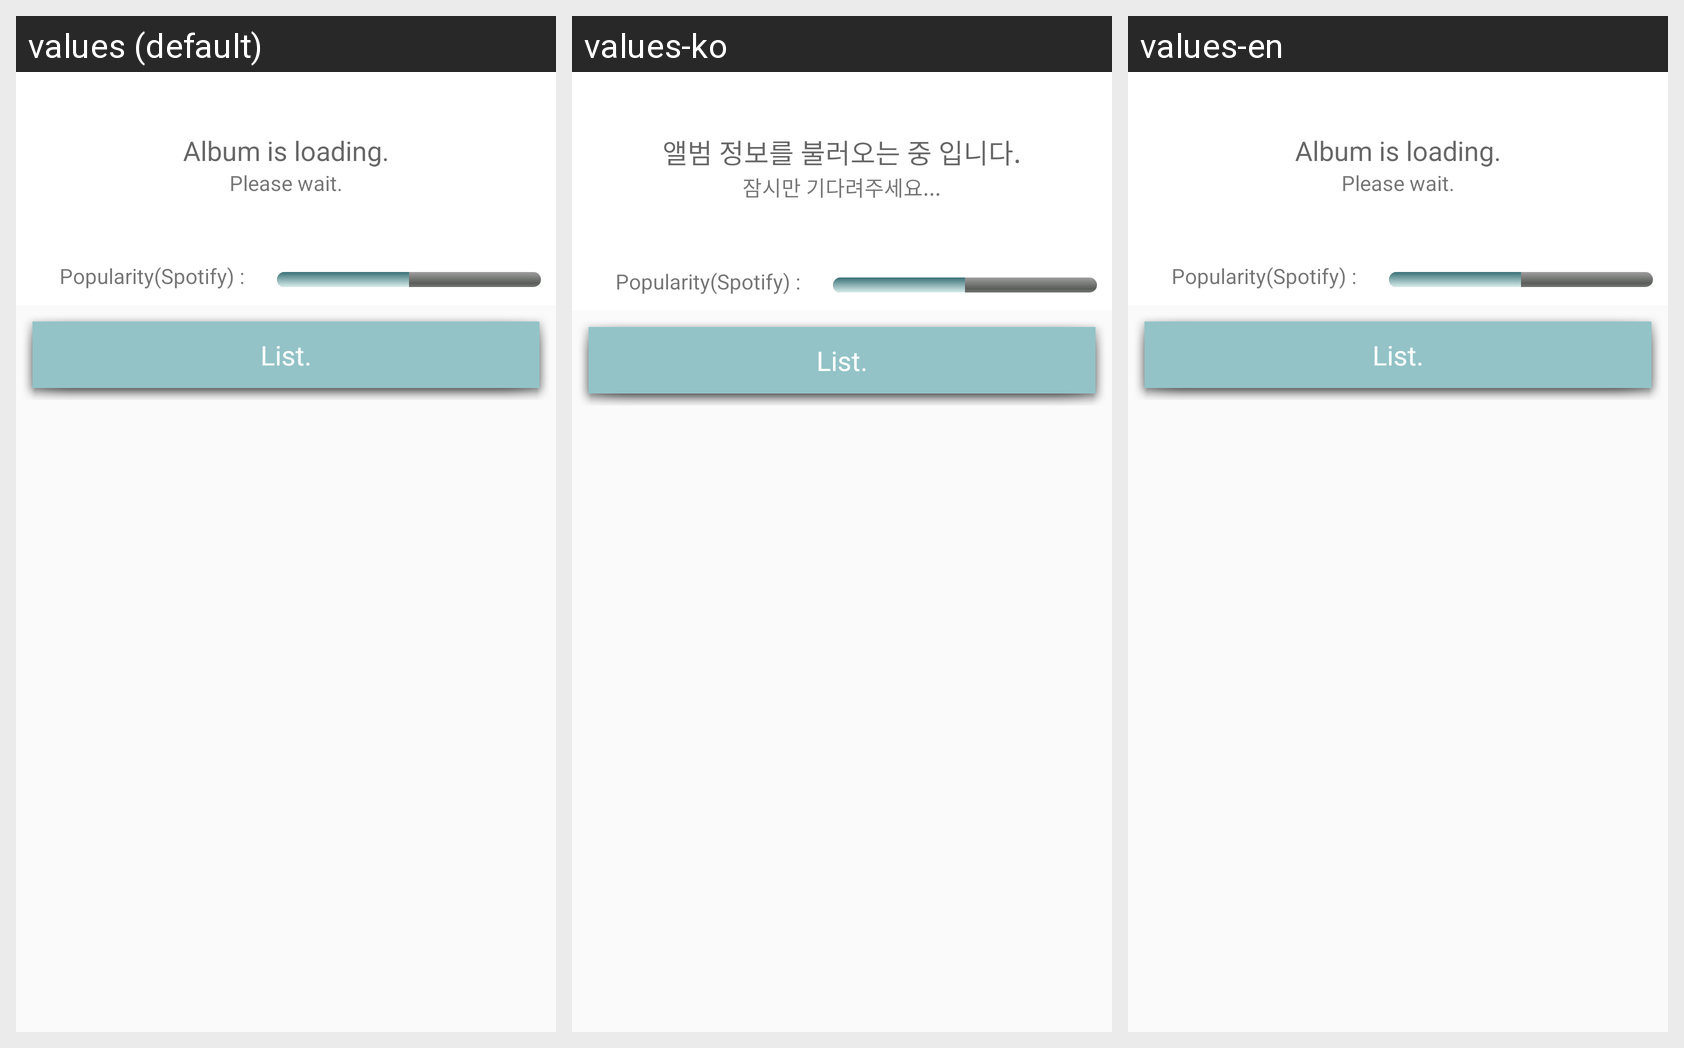

Translations of the strings shown on this Android screen, per locale in the grid:
Android screen res/layout/fragment_album.xml rendered under 3 locales, left to right: values (default), values-ko, values-en. Device: Nexus 5 (rendered at 1080×1920; each locale shown at half size, 540×960, under a caption strip naming it); theme AppTheme.
Strings drawn on this screen, with the default value and each locale's value (text and hints the layout hard-codes, and strings that could not be matched under every locale, appear in the picture but are not listed):

play_album_loading1
  values: Album is loading.
  values-ko: 앨범 정보를 불러오는 중 입니다.
  values-en: Album is loading.

play_loading2
  values: Please wait.
  values-ko: 잠시만 기다려주세요...
  values-en: Please wait.
